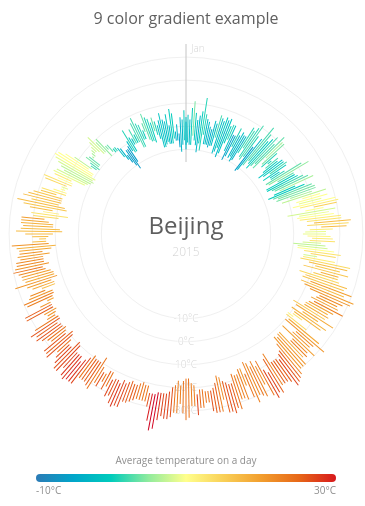
D3 v3 page, settled after 360 driven frames (6 s of simulated time); the page loaded 1 data file(s).



//This design is based on the amazing work of http://www.weather-radials.com/
//And is only meant as a nice example of how you can use an SVG gradient as a legend

///////////////////////////////////////////////////
//////////////// Set the Scales ///////////////////
///////////////////////////////////////////////////

//Set the dimensions of the chart
var margin = {top: 30, right: 30, bottom: 30, left: 50},
    width = 600 - margin.left - margin.right,
    height = 600 - margin.top - margin.bottom;

var parseDate = d3.time.format("%Y-%m-%d").parse;

//Set the minimum inner radius and max outer radius of the chart
var innerRadius = 80,
	outerRadius = 200;

//Base the color scale on average temperature extremes
var colorScale = d3.scale.linear()
	.domain([-10, 10, 30])
	.range(["#2c7bb6", "#ffff8c", "#d7191c"])
	.interpolate(d3.interpolateHcl);

//Scale for the heights of the bar, not starting at zero to give the bars an initial offset outward
var barScale = d3.scale.linear()
	.range([innerRadius, outerRadius]);

//Scale to turn the date into an angle of 360 degrees in total
//With the first datapoint (Jan 1st) on top
var angle = d3.scale.linear()
	.range([-180, 180]); 

///////////////////////////////////////////////////
////////////// Initialize the SVG /////////////////
///////////////////////////////////////////////////
	      
//Add the svg canvas for the line chart
var svg = d3.select("#chart")
    .append("svg")
        .attr("width", width + margin.left + margin.right)
        .attr("height", height + margin.top + margin.bottom)
    .append("g")
        .attr("transform", "translate(" + (margin.left + width/2) + "," + margin.top + ")");

//Add a title to explain the gradient	
svg.append("text")
	.attr("class", "title")
	.attr("x", 0)
	.attr("y", 0)
	.text("9 color gradient example");
	
///////////////////////////////////////////////////
///////// Create the Temperature circle ///////////
///////////////////////////////////////////////////
//Data from https://www.wunderground.com/
d3.csv("weatherBejing2015.csv", function(error, tempData) {
	
	//Turn strings into actual numbers
 	tempData.forEach(function(d) {
	 	d.min_temp = +d.min_temp;
	 	d.mean_temp = +d.mean_temp;
	 	d.max_temp = +d.max_temp;
		d.date = parseDate(d.date);
 	});
		
	//Set the bar and angle domains
	barScale.domain([d3.min(tempData, function(d) { return d.min_temp; }), d3.max(tempData, function(d) { return d.max_temp; })]); 
	angle.domain(d3.extent(tempData, function(d) { return d.date; }));

	//Wrapper for the bars and to position it downward
	var nineColorBarWrapper = svg.append("g")
		.attr("transform", "translate(" + 0 + "," + (outerRadius + 10) + ")");
		
	//Draw gridlines below the bars
 	var axes = nineColorBarWrapper.selectAll(".gridCircles")
	 	.data([-10,0,10,20,30])
	 	.enter().append("g");
	//Draw the circles
	axes.append("circle")
	 	.attr("class", "axisCircles")
	 	.attr("r", function(d) { return barScale(d); });
	//Draw the axis labels
	axes.append("text")
		.attr("class", "axisText")
		.attr("y", function(d) { return barScale(d); })
		.attr("dy", "0.3em")
		.text(function(d) { return d + "°C"});
		
	//Add a small title to explain	
	nineColorBarWrapper.append("text")
		.attr("class", "city")
		.attr("x", 0)
		.attr("y", 0)
		.text("Beijing");
	//Add subtitle for year
	nineColorBarWrapper.append("text")
		.attr("class", "year")
		.attr("x", 0)
		.attr("y", 22)
		.text("2015");

	//Add January for reference
	nineColorBarWrapper.append("text")
		.attr("class", "january")
		.attr("x", 5)
		.attr("y", -outerRadius * 0.91)
		.text("Jan");
	//Add a line to split the year
	nineColorBarWrapper.append("line")
		.attr("class", "yearLine")
		.attr("x1", 0)
		.attr("y1", -innerRadius * 0.9)
		.attr("x2", 0)
		.attr("y2", -outerRadius * 0.95);

	//Draw a bar per day were the height is the difference between the minimum and maximum temperature
	//And the color is based on the mean temperature
 	nineColorBarWrapper.selectAll(".tempBar")
	 	.data(tempData)
	 	.enter().append("rect")
	 	.attr("class", "tempBar")
	 	.attr("transform", function(d,i) { return "rotate(" + (angle(d.date)) + ")"; })
	 	.attr("width", 1)
		.attr("height", function(d,i) { return barScale(d.max_temp) - barScale(d.min_temp); })
	 	.attr("x", -0.5)
	 	.attr("y", function(d,i) {return barScale(d.min_temp); })
	 	.style("fill", function(d) { return colorScale(d.mean_temp); });
		
	///////////////////////////////////////////////////
	///////////// Create the gradient ////////////////
	///////////////////////////////////////////////////
		
	//Create a linear gradient with multiple colors	
	svg.append("defs")
		.append("linearGradient")
		.attr("id", "legendGradientMulti")
		.attr("x1", "0%").attr("y1", "0%")
		.attr("x2", "100%").attr("y2", "0%")
		.selectAll("stop") 
		.data([                             
				{offset: "0%", color: "#2c7bb6"}, 
				{offset: "12.5%", color: "#00a6ca"},  
				{offset: "25%", color: "#00ccbc"}, 
				{offset: "37.5%", color: "#90eb9d"}, 
				{offset: "50%", color: "#ffff8c"}, 
				{offset: "62.5%", color: "#f9d057"}, 
				{offset: "75%", color: "#f29e2e"}, 			
				{offset: "87.5%", color: "#e76818"},   			
				{offset: "100%", color: "#d7191c"}    
			])                  
		.enter().append("stop") 
		.attr("offset", function(d) { return d.offset; })   
		.attr("stop-color", function(d) { return d.color; });

	///////////////////////////////////////////////////
	/////////////// Create the Legend /////////////////
	///////////////////////////////////////////////////

	var legendWidth = 300;

	//Create a wrapper for the legend
	var legendWrapper = svg.append("g")
		.attr("class", "legendWrapper")
		.attr("transform", "translate(0," + (2*outerRadius + 40) + ")");

	//Data for the legend text
	var legendText = [
		{x: -legendWidth/2, y: 30, text: "-10°C", anchor: "start"},
		{x: 0, y: 0, text: "Average temperature on a day", anchor: "middle"},
		{x: legendWidth/2, y: 30, text: "30°C", anchor: "end"}];
	
	//Draw the rectangle and fill with the gradient
	legendWrapper.append("rect")
		.attr("class", "legend")
		.attr("x", -legendWidth/2)
		.attr("y", 10)
		.attr("rx", 4)
		.attr("width", legendWidth)
		.attr("height", 8)
		.style("fill", "url(#legendGradientMulti)");
	
	//Append the text along the legend
	legendWrapper.selectAll(".legendText")
		.data(legendText)
	   .enter().append("text")
		.attr("class", "legendText")
		.attr("x", function(d) { return d.x; })
		.attr("y", function(d) { return d.y; })
		.style("text-anchor", function(d) { return d.anchor; })
		.text(function(d) { return d.text; });
		
});
	

	


### data: weatherBejing2015.csv
date, max_temp, mean_temp, min_temp
2015-1-1, 2, -3, -10
2015-1-2, 5, -1, -7
2015-1-3, 3, -3, -8
2015-1-4, 8, 0, -8
2015-1-5, 11, 4, -4
2015-1-6, 6, 0, -6
2015-1-7, 3, -2, -8
2015-1-8, 5, -3, -11
2015-1-9, 7, 0, -7
2015-1-10, 13, 1, -10
2015-1-11, 6, 1, -3
2015-1-12, 4, -2, -7
2015-1-13, 3, -2, -7
2015-1-14, 1, -3, -7
2015-1-15, 0, -4, -8
2015-1-16, 4, -2, -7
2015-1-17, 3, -2, -7
2015-1-18, 7, 2, -3
2015-1-19, 6, -2, -10
2015-1-20, 5, -2, -9
2015-1-21, 7, 0, -7
2015-1-22, 6, -3, -11
2015-1-23, 7, -1, -9
2015-1-24, 4, 0, -4
2015-1-25, 5, 1, -2
2015-1-26, 5, -1, -7
2015-1-27, 1, -6, -11
2015-1-28, 1, -4, -9
2015-1-29, 5, 1, -4
2015-1-30, 2, -3, -9
2015-1-31, 4, -2, -8
2015-2-1, 3, -3, -10
2015-2-2, 3, -3, -9
2015-2-3, 8, 1, -5
2015-2-4, 7, 2, -2
2015-2-5, 9, 1, -6
2015-2-6, 11, 2, -7
2015-2-7, 6, 1, -5
2015-2-8, 1, -6, -12
2015-2-9, 6, -3, -11
2015-2-10, 13, 2, -8
2015-2-11, 10, 2, -5
2015-2-12, 7, 0, -6
2015-2-13, 9, 0, -8
2015-2-14, 11, 2, -6
2015-2-15, 8, 2, -4
2015-2-16, 13, 3, -6
2015-2-17, 11, 6, 1
2015-2-18, 11, 4, -2
2015-2-19, 6, 1, -3
2015-2-20, 2, 1, 0
2015-2-21, 5, 2, -2
2015-2-22, 4, 0, -4
2015-2-23, 6, -1, -7
2015-2-24, 6, 0, -5
2015-2-25, 7, 2, -2
2015-2-26, 6, 0, -6
2015-2-27, 2, -1, -3
2015-2-28, 4, 1, -3
2015-3-1, 12, 3, -6
... 305 more rows